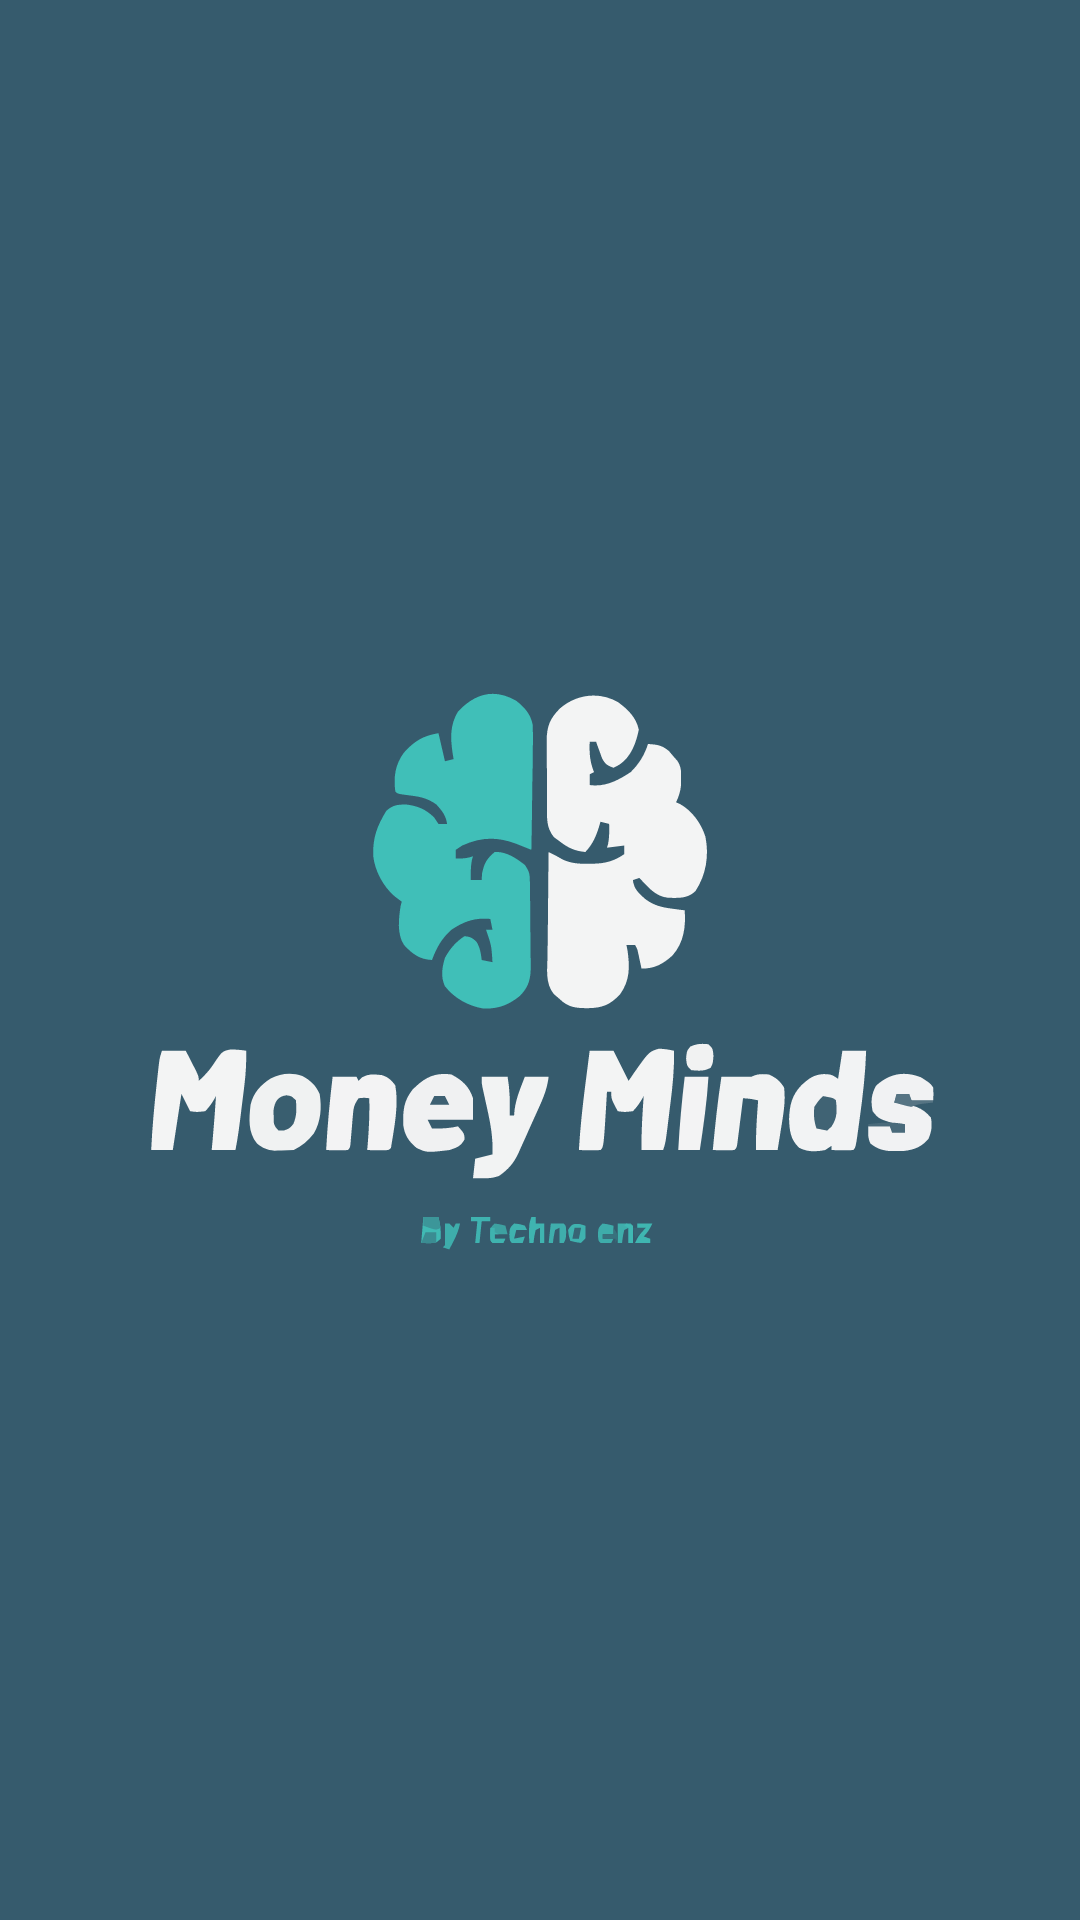

Reconstruct the res/layout file that produces this screen, plus the resources it refers to.
<!-- AndroidManifest.xml: activity theme Theme.AppCompat.Light.NoActionBar -->
<!-- res/layout/activity_splash.xml -->
<?xml version="1.0" encoding="utf-8"?>
<RelativeLayout xmlns:android="http://schemas.android.com/apk/res/android"
    android:layout_width="match_parent"
    android:layout_height="match_parent"
    android:background="@color/splash_bg">

    <ImageView
        android:id="@+id/splash_logo"
        android:layout_width="wrap_content"
        android:layout_height="wrap_content"
        android:layout_centerInParent="true"
        android:src="@drawable/money_minds"
        android:contentDescription="@string/app_name"/>

</RelativeLayout>
<!-- resources referenced by this layout -->
<resources>
  <color name="splash_bg">#365b6d</color>
  <!-- drawable money_minds: vector/xml drawable (drawable, 19948 chars, omitted) -->
  <string name="app_name">Money Minds</string>
</resources>
